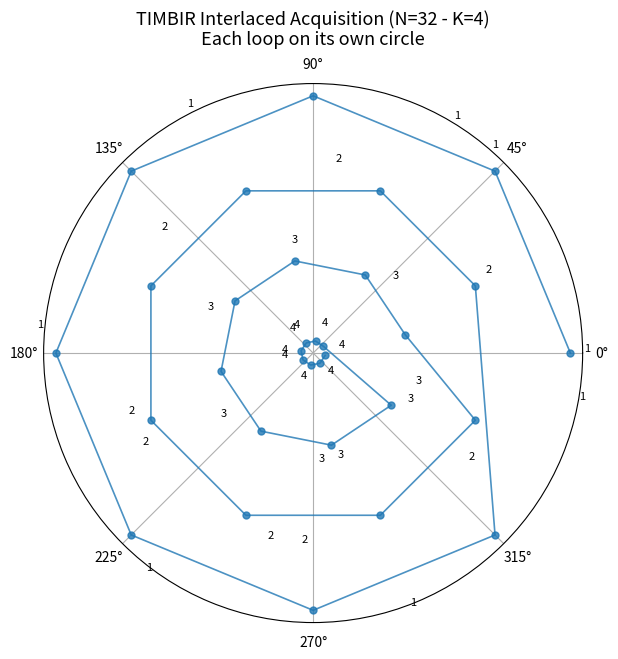
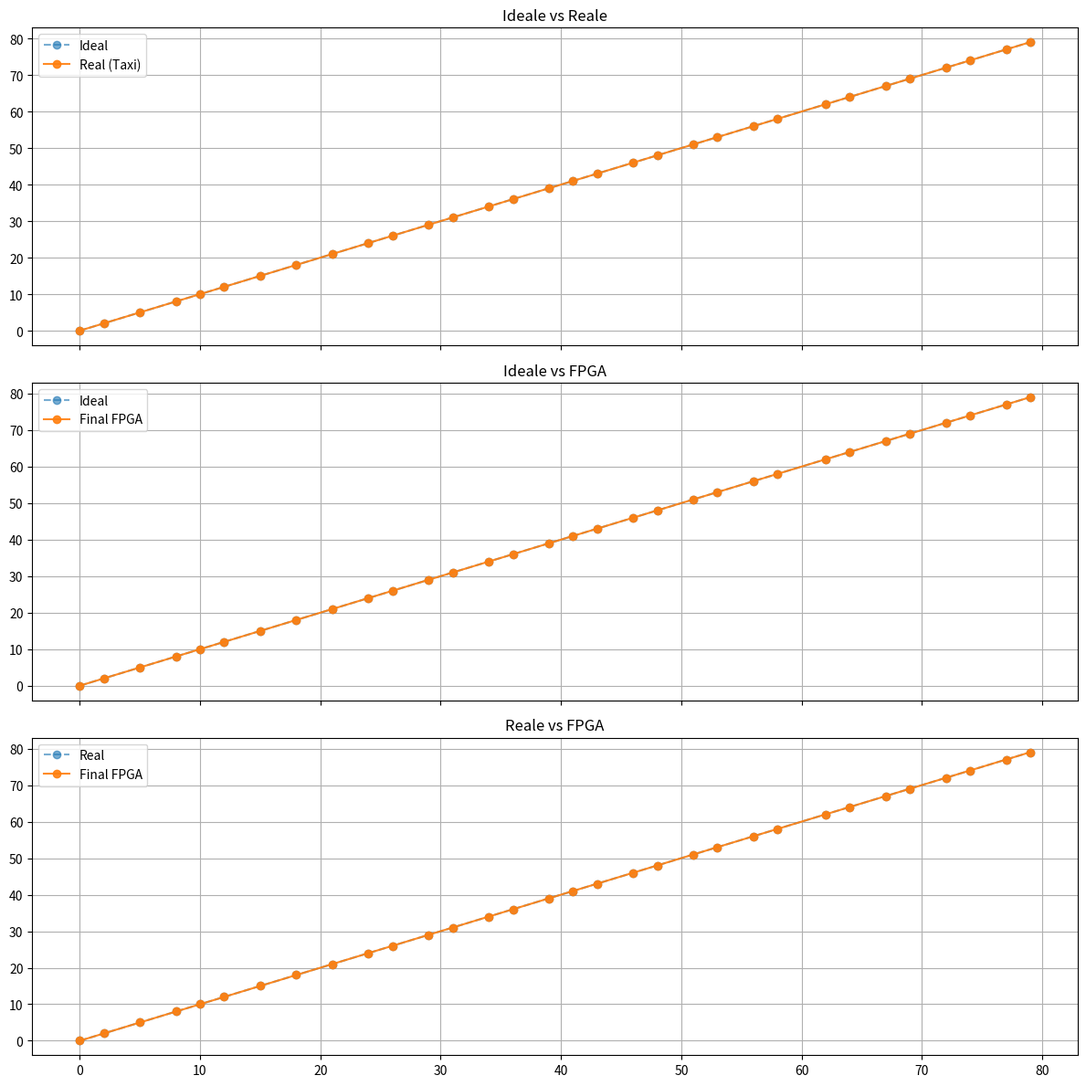
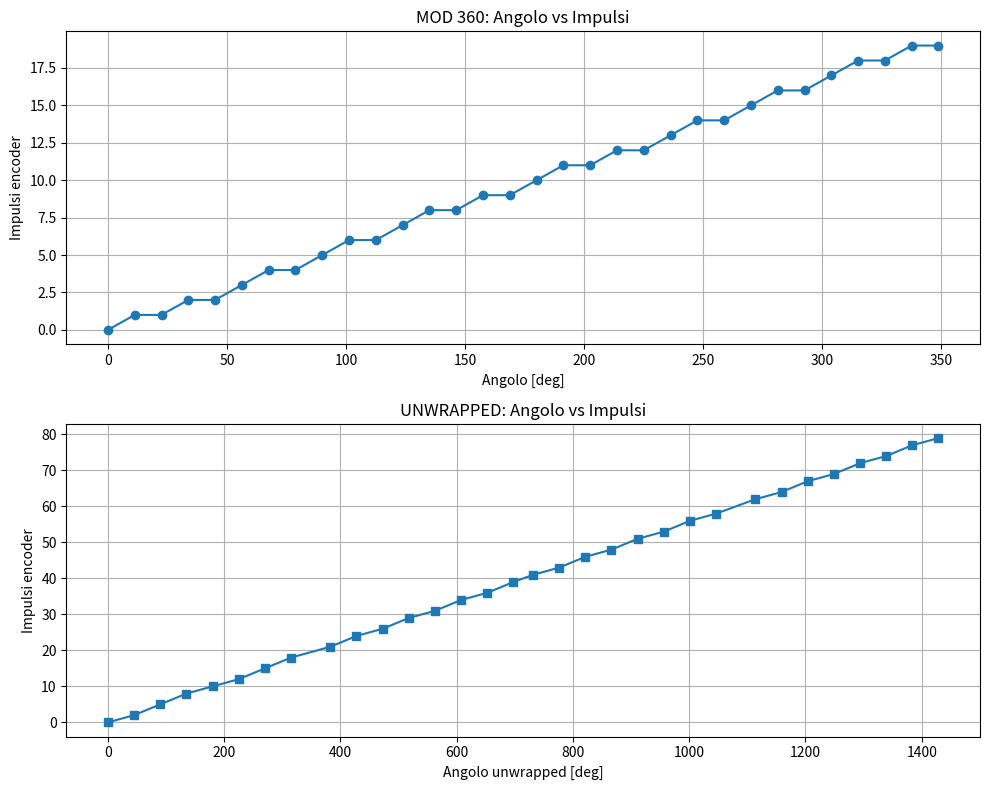

Source code (Python) for these figures, in order:
import numpy as np
import math
import struct
import matplotlib.pyplot as plt
import argparse

# ============================================================================
#                     CLASSE INTERLACED SCAN
# ============================================================================

class InterlacedScan:

    # ----------------------------------------------------------------------
    # init e parametri
    # ----------------------------------------------------------------------
    def __init__(self,
                 rotation_start=0.0,
                 rotation_stop=360.0,
                 num_angles=32,
                 PSOCountsPerRotation=20000,
                 RotationDirection=0,
                 RotationAccelTime=0.15,
                 exposure=0.01,
                 readout=0.01,
                 readout_margin=1,
                 K_interlace=5):

        # Parametri di scansione
        self.rotation_start = rotation_start  # angolo iniziale della scansione
        self.rotation_stop = rotation_stop    # angolo finale della scansione
        self.num_angles = num_angles          # num proiezioni
        self.K_interlace = K_interlace        # nuovo pv

        # Parametri hardware
        self.PSOCountsPerRotation = PSOCountsPerRotation
        self.RotationDirection = RotationDirection
        self.RotationAccelTime = RotationAccelTime

        # Parametri camera
        self.exposure = exposure
        self.readout = readout
        self.readout_margin = readout_margin

        # Distanza angolare nominale
        self.rotation_step = (rotation_stop - rotation_start) / (num_angles - 1)

    ############################################################ MODE ####################################################################

    # ----------------------------------------------------------------------
    #   TIMBIR
    # ----------------------------------------------------------------------
    def generate_interlaced_timbir(self):

        bits = int(np.log2(self.K_interlace))
        theta = []
        group_indices = []
        assert (self.K_interlace & (self.K_interlace - 1)) == 0   

        for n in range(self.num_angles):
            group = (n * self.K_interlace // self.num_angles) % self.K_interlace
            group_br = self.bit_reverse(group, bits)
            idx = n * self.K_interlace + group_br
            angle_deg = (idx % self.num_angles) * 360.0 / self.num_angles
            theta.append(angle_deg)
            group_indices.append(group)

        self.theta_interlaced = np.sort(theta)
        self.theta_interlaced_unwrapped = np.rad2deg(np.unwrap(np.deg2rad(theta)))

        group_indices = np.array(group_indices)
        radii = 1 - group_indices * 0.15

        fig = plt.figure(figsize=(7, 7))
        ax = fig.add_subplot(111, polar=True)
        ax.set_title(
            f"TIMBIR Interlaced Acquisition (N={self.num_angles} - K={self.K_interlace})\nEach loop on its own circle",
            va='bottom', fontsize=13
        )

        ax.plot(np.deg2rad(theta), radii, '-o', lw=1.2, ms=5, alpha=0.8, color='tab:blue')

        for i in range(self.num_angles):
            ax.text(theta[i], radii[i] + 0.03,
                    str(group_indices[i] + 1), ha='center', va='bottom', fontsize=8)

        ax.set_rticks([])
        plt.show()

    def bit_reverse(self, n, bits):
        return int(f"{n:0{bits}b}"[::-1], 2)

    # unwrap solo per analisi temporale, non rappresenta traiettoria fisica reale

    # ----------------------------------------------------------------------
    #   GOLDEN ANGLE
    # ----------------------------------------------------------------------
    def generate_interlaced_goldenangle(self):

        golden_angle = 360 * (3 - np.sqrt(5)) / 2
        phi_inv = (np.sqrt(5) - 1) / 2  # utile per offests

        angles_all = []

        base = np.array([
            (self.rotation_start + i * golden_angle) % 360
            for i in range(self.num_angles)
        ])
        base = np.sort(base)
        angles_all.append(base)

        for k in range(1, self.K_interlace):
            offset = (k / (self.num_angles + 1)) * 360 * phi_inv
            angles_all.append(np.sort((base + offset) % 360))

        theta = np.sort(np.concatenate(angles_all))

        self.theta_interlaced = theta
        self.theta_interlaced_unwrapped = np.rad2deg(
            np.unwrap(np.deg2rad(theta))
        )

        return angles_all

    # ----------------------------------------------------------------------
    # Tabelle e plot Golden
    # ----------------------------------------------------------------------
    def print_angles_table(self, angles_all):
        print(f"{'Idx':>5}", end='')
        for k in range(len(angles_all)):
            print(f"{f'Loop {k + 1}':>12}", end='')
        print()

        for i in range(len(angles_all[0])):
            print(f"{i:5}", end='')
            for loop in angles_all:
                print(f"{loop[i]:12.3f}", end='')
            print()

    def print_cumulative_angles_table(self, angles_all):
        cumulative = [angles_all[0].copy()]

        for k in range(1, len(angles_all)):
            prev_max = cumulative[-1].max()
            cumulative.append(angles_all[k] + np.ceil(prev_max / 360) * 360)

        print(f"{'Idx':>5}", end='')
        for k in range(len(cumulative)):
            print(f"{f'Loop {k + 1}':>15}", end='')
        print()

        for i in range(len(cumulative[0])):
            print(f"{i:5}", end='')
            for loop in cumulative:
                print(f"{loop[i]:15.3f}", end='')
            print()

    def plot_interlaced_circles(self, angles_all):
        fig = plt.figure(figsize=(8, 8))
        ax = fig.add_subplot(111, polar=True)

        for k, angles in enumerate(angles_all):
            r = np.full_like(angles, 1 - k * 0.15)
            ax.plot(np.deg2rad(angles), r, 'o-', label=f'Loop {k + 1}')

        ax.set_rticks([])
        ax.set_theta_zero_location('N')
        ax.set_theta_direction(-1)
        ax.legend()
        ax.set_title("Golden Angle – Interlaced (TIMBIR-style)")
        plt.show()

    # ----------------------------------------------------------------------
    #   EQUALLY SPACED – K-TURN
    # ----------------------------------------------------------------------
    def generate_interlaced_kturns(self, delta_theta=None):
        """
        θ_n = θ_start + n * dθ
        dθ = (θ_stop - θ_start) / (N - 1) o def da user
        """
        # Step
        if delta_theta is not None:
            delta_theta = float(delta_theta)
        else:
            delta_theta = (self.rotation_stop - self.rotation_start) / (self.num_angles - 1)

        self.rotation_step = delta_theta

        # single loop
        base = self.rotation_start + np.arange(self.num_angles) * delta_theta

        # multi-turn
        angles_all = []
        for k in range(self.K_interlace):
            angles_all.append(base + k * 360.0)

        # concateno tutti i loop
        theta_unwrapped = np.concatenate(angles_all)
        # versione modulo 360 (per PSO / FPGA)
        theta = np.mod(theta_unwrapped, 360.0)

        self.theta_interlaced = np.array(theta)
        self.theta_interlaced_unwrapped = np.array(theta_unwrapped)

        if self.K_interlace > 1:
            self.rotation_stop = theta_unwrapped[-1]   # motore ruota fino all'ultimo unwrapped

        return angles_all

    # round plot
    def plot_equally_loops_polar_kturns(self):

        theta_unwrapped = self.theta_interlaced_unwrapped
        theta_mod = np.mod(theta_unwrapped, 360.0)

        fig = plt.figure(figsize=(7, 7))
        ax = fig.add_subplot(111, polar=True)

        ax.set_title(
            f"Equally Spaced Acquisition (N={self.num_angles}, K={self.K_interlace})\n"
            "Each loop on its own circle",
            va='bottom', fontsize=13
        )

        for k in range(self.K_interlace):
            start = k * self.num_angles
            stop = (k + 1) * self.num_angles

            theta_k = theta_mod[start:stop]
            radii = np.full_like(theta_k, 1 - k * 0.15)

            ax.plot(
                np.deg2rad(theta_k),
                radii,
                '-o',
                lw=1.2,
                ms=5,
                alpha=0.85
            )

            for i, ang in enumerate(theta_k):
                ax.text(
                    np.deg2rad(ang),
                    radii[i] + 0.03,
                    str(k + 1),
                    ha='center',
                    va='bottom',
                    fontsize=8
                )

        ax.set_rticks([])
        ax.set_theta_zero_location('N')
        ax.set_theta_direction(-1)

        plt.show()

    def print_angles_table_kturns(self, angles_all):
        print(f"{'Idx':>5}", end='')
        for k in range(len(angles_all)):
            print(f"{f'Loop {k + 1} K-Turn':>15}", end='')
        print()

        for i in range(len(angles_all[0])):
            print(f"{i:5}", end='')
            for loop in angles_all:
                print(f"{loop[i]:15.3f}", end='')
            print()

    def print_cumulative_angles_table_kturns(self, angles_all):
        cumulative = [angles_all[0].copy()]
        for k in range(1, len(angles_all)):
            prev_max = cumulative[-1].max()
            cumulative.append(angles_all[k] + np.ceil(prev_max / 360) * 360)

        print(f"{'Idx':>5}", end='')
        for k in range(len(cumulative)):
            print(f"{f'Loop {k + 1} K-Turn':>18}", end='')
        print()

        for i in range(len(cumulative[0])):
            print(f"{i:5}", end='')
            for loop in cumulative:
                print(f"{loop[i]:18.3f}", end='')
            print()

    # ----------------------------------------------------------------------
    #   EQUALLY SPACED multi-turn acquisition (TIMBIR-like)
    # ----------------------------------------------------------------------
    def generate_interlaced_multiturns(self, delta_theta=None):

        N = self.num_angles
        K = self.K_interlace

        if delta_theta is not None:
            delta_theta = float(delta_theta)
        else:
            delta_theta = (self.rotation_stop - self.rotation_start) / (N - 1)

        self.rotation_step = delta_theta

        n = np.arange(N)
        angles_all = []

        for k in range(K):
            theta_n = self.rotation_start + (n + k / K) * delta_theta
            angles_all.append(theta_n)

        theta_unwrapped = np.concatenate(angles_all)
        theta = np.mod(theta_unwrapped, 360.0)

        self.theta_interlaced = np.array(theta)
        self.theta_interlaced_unwrapped = np.array(theta_unwrapped)

        if self.K_interlace > 1:
            self.rotation_stop = theta_unwrapped[-1]

        return angles_all

    def plot_equally_loops_polar_multiturns(self):

        theta_unwrapped = self.theta_interlaced_unwrapped
        theta_mod = np.mod(theta_unwrapped, 360.0)

        fig = plt.figure(figsize=(7, 7))
        ax = fig.add_subplot(111, polar=True)

        ax.set_title(
            f"Equally Spaced Acquisition (N={self.num_angles}, K={self.K_interlace})\n"
            "Each loop on its own circle",
            va='bottom', fontsize=13
        )

        for k in range(self.K_interlace):
            start = k * self.num_angles
            stop = (k + 1) * self.num_angles

            theta_k = theta_mod[start:stop]
            radii = np.full_like(theta_k, 1 - k * 0.15)

            ax.plot(
                np.deg2rad(theta_k),
                radii,
                '-o',
                lw=1.2,
                ms=5,
                alpha=0.85
            )

            for i, ang in enumerate(theta_k):
                ax.text(
                    np.deg2rad(ang),
                    radii[i] + 0.03,
                    str(k + 1),
                    ha='center',
                    va='bottom',
                    fontsize=8
                )

        ax.set_rticks([])
        ax.set_theta_zero_location('N')
        ax.set_theta_direction(-1)

        plt.show()

    def print_angles_table_multiturns(self, angles_all):
        print(f"{'Idx':>5}", end='')
        for k in range(len(angles_all)):
            print(f"{f'Loop {k + 1} Multi-Turn':>18}", end='')
        print()
        for i in range(len(angles_all[0])):
            print(f"{i:5}", end='')
            for loop in angles_all:
                print(f"{loop[i]:18.3f}", end='')
            print()

    def print_cumulative_angles_table_multiturns(self, angles_all):
        cumulative = [angles_all[0].copy()]
        for k in range(1, len(angles_all)):
            prev_max = cumulative[-1].max()
            cumulative.append(angles_all[k] + np.ceil(prev_max / 360) * 360)

        print(f"{'Idx':>5}", end='')
        for k in range(len(cumulative)):
            print(f"{f'Loop {k + 1} Multi-Turn':>20}", end='')
        print()

        for i in range(len(cumulative[0])):
            print(f"{i:5}", end='')
            for loop in cumulative:
                print(f"{loop[i]:20.3f}", end='')
            print()

    # =========================================================
    # VAN DER CORPUT INTERLACED – K-TURN
    # =========================================================
    # =========================================================
    def generate_interlaced_corput(self, delta_theta=None):

        if delta_theta is not None:
            delta_theta = float(delta_theta)
        else:
            delta_theta = (self.rotation_stop - self.rotation_start) / (self.num_angles - 1)

        self.rotation_step = delta_theta

        # base angles  
        base = self.rotation_start + np.arange(self.num_angles) * delta_theta

        #  permutazione Corput per i LOOP (K) -> offsets non sequenziali
        K = self.K_interlace
        bitsK = int(np.ceil(np.log2(K)))
        MK = 1 << bitsK

        p_corput = np.array([self.bit_reverse(i, bitsK) for i in range(MK)])
        p_corput = p_corput[p_corput < K]  # lunghezza K
        assert len(p_corput) == K

        # offset_k in [0, delta_theta) con passi delta_theta/K (tutti diversi)
        offsets = (p_corput / K) * delta_theta

        #  permutazione Corput (bit-reversal) per gli INDICI dentro ogni loop (N)
        angles_all = []

        bits = int(np.ceil(np.log2(self.num_angles)))
        M = 1 << bits  # 2^bits

        indices = np.array([self.bit_reverse(i, bits) for i in range(M)])
        indices = indices[indices < self.num_angles]  # lunghezza = num_angles

        # genero i loop: stessi indici "Corput", ma offset diverso per loop
        #    + unwrapped continua oltre 360 per moto reale
        for k in range(K):
            offset = offsets[k]

            # angoli "casuali" (ordine corput) + offset frazionario
            loop_angles = base[indices] + offset

            # riporto in [rotation_start, rotation_start+360) (solo per il MOD)
            loop_angles_mod = np.mod(loop_angles - self.rotation_start, 360.0) + self.rotation_start

            # continuo oltre 360 per ogni loop (moto continuo)
            loop_angles_unwrapped = loop_angles_mod + 360.0 * k

            angles_all.append(loop_angles_unwrapped)

        # -----------------------------------------------------
        # 5) concateno + ordino 
        # -----------------------------------------------------
        theta_unwrapped__unsorted = np.concatenate(angles_all)

        theta_unsorted = np.mod(theta_unwrapped__unsorted - self.rotation_start, 360.0) + self.rotation_start

        theta_unwrapped = np.sort(theta_unwrapped__unsorted)  # crescente continuo
        theta = np.sort(theta_unsorted)                       # crescente mod 360

        self.theta_interlaced = np.array(theta)                      # ordinato crescente (mod 360)
        self.theta_interlaced_unwrapped = np.array(theta_unwrapped)  # ordinato crescente (continuo)

        if self.K_interlace > 1:
            self.rotation_stop = float(theta_unwrapped[-1])

        return angles_all

    def plot_equally_loops_polar_corput(self):
        """
        Plot polar dei loop interlacciati Van der Corput
        """
        theta_unwrapped = self.theta_interlaced_unwrapped
        theta_mod = np.mod(theta_unwrapped, 360.0)

        fig = plt.figure(figsize=(7, 7))
        ax = fig.add_subplot(111, polar=True)
        ax.set_title(
            f"Interlaced Van der Corput K-Turn (N={self.num_angles}, K={self.K_interlace})",
            va='bottom', fontsize=13
        )

        for k in range(self.K_interlace):
            start = k * self.num_angles
            stop = (k + 1) * self.num_angles
            theta_k = theta_mod[start:stop]
            radii = np.full_like(theta_k, 1 - k * 0.15)

            ax.plot(
                np.deg2rad(theta_k),
                radii,
                '-o',
                lw=1.2,
                ms=5,
                alpha=0.85
            )

            for i, ang in enumerate(theta_k):
                ax.text(
                    np.deg2rad(ang),
                    radii[i] + 0.03,
                    str(k + 1),
                    ha='center',
                    va='bottom',
                    fontsize=8
                )

        ax.set_rticks([])
        ax.set_theta_zero_location('N')
        ax.set_theta_direction(-1)
        plt.show()

    def print_angles_table_corput(self, angles_all):
        """
        Stampa tabella degli angoli Van der Corput per loop
        """
        print(f"{'Idx':>5}", end='')
        for k in range(len(angles_all)):
            print(f"{f'Loop {k + 1} K-Turn':>15}", end='')
        print()

        for i in range(len(angles_all[0])):
            print(f"{i:5}", end='')
            for loop in angles_all:
                print(f"{loop[i]:15.3f}", end='')
            print()

    def print_cumulative_angles_table_corput(self, angles_all):
        """
        Stampa tabella cumulativa degli angoli Van der Corput per loop
        """
        cumulative = [angles_all[0].copy()]
        for k in range(1, len(angles_all)):
            prev_max = cumulative[-1].max()
            cumulative.append(angles_all[k] + np.ceil(prev_max / 360) * 360)

        print(f"{'Idx':>5}", end='')
        for k in range(len(cumulative)):
            print(f"{f'Loop {k + 1} K-Turn':>18}", end='')
        print()

        for i in range(len(cumulative[0])):
            print(f"{i:5}", end='')
            for loop in cumulative:
                print(f"{loop[i]:18.3f}", end='')
            print()

    def plot_live_corput(self):
        """
        Plot temporale (live-style) degli angoli Van der Corput.
        Mostra l'ordine di acquisizione reale nel tempo.
        """
        theta_unwrapped = self.theta_interlaced_unwrapped
        theta_mod = np.mod(theta_unwrapped, 360.0)

        fig, ax = plt.subplots(figsize=(9, 5))

        n_total = len(theta_mod)
        indices = np.arange(n_total)

        for k in range(self.K_interlace):
            start = k * self.num_angles
            stop = (k + 1) * self.num_angles

            ax.scatter(
                indices[start:stop],
                theta_mod[start:stop],
                s=18,
                alpha=0.85,
                label=f"Loop {k+1}"
            )

            ax.plot(
                indices[start:stop],
                theta_mod[start:stop],
                lw=0.6,
                alpha=0.4
            )

        ax.set_title(
            f"Live Acquisition Order – Van der Corput (N={self.num_angles}, K={self.K_interlace})",
            fontsize=13
        )

        ax.set_xlabel("Acquisition index")
        ax.set_ylabel("Angle [deg]")
        ax.set_ylim(0, 360)
        ax.grid(True, alpha=0.3)
        ax.legend()

        plt.tight_layout()
        plt.show()

    # ----------------------------------------------------------------------
    #           FUNZIONI
    # ----------------------------------------------------------------------
    def compute_senses(self):

        encoder_dir = 1 if self.PSOCountsPerRotation > 0 else -1
        motor_dir = 1 if self.RotationDirection == 0 else -1
        user_dir = 1 if self.rotation_stop > self.rotation_start else -1
        return encoder_dir * motor_dir * user_dir, user_dir

    def compute_frame_time(self):
        return self.exposure + self.readout

    def compute_positions_PSO(self):

        overall_sense, user_direction = self.compute_senses()
        encoder_multiply = self.PSOCountsPerRotation / 360.0

        raw_counts = self.rotation_step * encoder_multiply
        delta_counts = round(raw_counts)
        self.rotation_step = delta_counts / encoder_multiply

        dt = self.compute_frame_time()
        self.motor_speed = abs(self.rotation_step) / dt

        accel_dist = 0.5 * self.motor_speed * self.RotationAccelTime

        if overall_sense > 0:
            self.rotation_start_new = self.rotation_start
        else:
            self.rotation_start_new = self.rotation_start - (2 - self.readout_margin) * self.rotation_step

        taxi_steps = math.ceil((accel_dist / abs(self.rotation_step)) + 0.5)
        taxi_dist = taxi_steps * abs(self.rotation_step)

        self.PSOStartTaxi = self.rotation_start_new - taxi_dist * user_direction
        self.rotation_stop_new = self.rotation_start_new + (self.num_angles - 1) * self.rotation_step
        self.PSOEndTaxi = self.rotation_stop_new + taxi_dist * user_direction

        self.theta_classic = self.rotation_start_new + np.arange(self.num_angles) * self.rotation_step

    # ----------------------------------------------------------------------
    # Modello taxi
    # ----------------------------------------------------------------------
    def simulate_taxi_motion(self, omega_target=10, dt=1e-4):

        theta_required = self.theta_interlaced_unwrapped.max()
        theta_max = float(np.max(self.theta_interlaced_unwrapped))   # indipendenza dal metodo

        accel = decel = omega_target / self.RotationAccelTime

        # accelerazione
        t_acc = np.arange(0, self.RotationAccelTime, dt)
        theta_acc = 0.5 * accel * t_acc**2
        theta_acc_end = theta_acc[-1]

        # plateau
        theta_flat_len = theta_max - 2 * theta_acc_end
        if theta_flat_len < 0:
            raise ValueError("Profilo di moto non realizzabile")

        t_flat = np.arange(0, theta_flat_len / omega_target, dt)
        theta_flat = theta_acc_end + omega_target * t_flat

        # decelerazione
        t_dec = np.arange(0, self.RotationAccelTime, dt)
        theta_dec = (theta_flat[-1] + omega_target * t_dec - 0.5 * decel * t_dec**2)

        self.theta_vec = np.concatenate([theta_acc, theta_flat, theta_dec])
        self.t_vec = np.concatenate([
            t_acc,
            t_acc[-1] + t_flat,
            t_acc[-1] + t_flat[-1] + t_dec
        ])

        """
        theta_flat_len = theta_max - 2 * theta_acc[-1]
        T_flat = theta_flat_len / omega_target
        t_flat = np.arange(0, T_flat, dt)
        theta_flat = theta_acc[-1] + omega_target * t_flat

        T_dec = omega_target / decel
        t_dec = np.arange(0, T_dec, dt)
        theta_dec = theta_flat[-1] + omega_target * t_dec - 0.5 * decel * t_dec ** 2

        self.theta_vec = np.concatenate([theta_acc, theta_flat, theta_dec])

        self.t_vec = np.concatenate([t_acc,
                                     t_acc[-1] + t_flat,
                                     t_acc[-1] + t_flat[-1] + t_dec])
        """

    def compute_real_motion(self):

        self.t_real = np.interp(self.theta_interlaced_unwrapped, self.theta_vec, self.t_vec)
        #self.t_real = np.interp(self.theta_interlaced, self.theta_vec, self.t_vec)
        self.theta_real = np.interp(self.t_real, self.t_vec, self.theta_vec)
        
        ''' utilizzando unwrapped prendo gli angoli in multi tourn ma ordinati in senso crescente non in mod 360

        '''
   
    def convert_angles_to_counts(self):
        ''' valuta np.int64 per evitare overflow'''

        pulses_per_degree = self.PSOCountsPerRotation / 360.0
        # resta in mod 360
        #self.PSOCountsIdeal = np.round(self.theta_interlaced * pulses_per_degree).astype(int)

        self.PSOCountsIdeal = np.round(self.theta_interlaced_unwrapped * pulses_per_degree).astype(int)
        # warning per avere certezza che gli angoli siano crescenti 
        if np.any(np.diff(self.PSOCountsIdeal) <= 0):
           print("WARNING: counts non strettamente crescenti (duplicati/inversioni).")
            
        #theta_real = posizione angolare del motore lungo la traiettoria taxi
        self.PSOCountsTaxiCorrected = np.round(self.theta_real * pulses_per_degree).astype(int)  # impulsi reali corretti

        self.PSOCountsFinal = self.PSOCountsTaxiCorrected.copy()                # impulsi reali corretti

        pulse_counts = np.round(self.theta_interlaced / 360.0 * self.PSOCountsPerRotation).astype(int)
        actual_angles = pulse_counts / pulses_per_degree
        angular_error = actual_angles - self.theta_interlaced

        for a, p, act, err in zip(self.theta_interlaced, pulse_counts, actual_angles, angular_error):
            print(f"Target: {a:8.2f} deg | Pulse: {p:6d} | Actual: {act:9.6f} deg | Error: {err:+.6f} deg")

        print('********************* unwrapped angles *********************')
        pulse_counts = np.round(self.theta_interlaced_unwrapped / 360.0 * self.PSOCountsPerRotation).astype(int)
        actual_angles = pulse_counts / pulses_per_degree
        angular_error = actual_angles - self.theta_interlaced_unwrapped

        for a, p, act, err in zip(self.theta_interlaced_unwrapped, pulse_counts, actual_angles, angular_error):
            print(f"Target: {a:8.2f} deg | Pulse: {p:6d} | Actual: {act:9.6f} deg | Error: {err:+.6f} deg")

    def plot_all_comparisons(self):

        ideal = self.PSOCountsIdeal
        real = self.PSOCountsTaxiCorrected
        final = self.PSOCountsFinal

        fig, axs = plt.subplots(3, 1, figsize=(12, 12), sharex=True)

        axs[0].plot(ideal, ideal, 'o--', alpha=0.6, label="Ideal")
        axs[0].plot(ideal, real, 'o-', alpha=0.9, label="Real (Taxi)")
        axs[0].set_title("Ideale vs Reale")
        axs[0].grid()
        axs[0].legend()

        axs[1].plot(ideal, ideal, 'o--', alpha=0.6, label="Ideal")
        axs[1].plot(ideal, final, 'o-', alpha=0.9, label="Final FPGA")
        axs[1].set_title("Ideale vs FPGA")
        axs[1].grid()
        axs[1].legend()

        axs[2].plot(real, real, 'o--', alpha=0.6, label="Real")
        axs[2].plot(real, final, 'o-', alpha=0.9, label="Final FPGA")
        axs[2].set_title("Reale vs FPGA")
        axs[2].grid()
        axs[2].legend()

        plt.tight_layout()
        plt.show()

    def plot(self):
        pulses_per_degree = self.PSOCountsPerRotation / 360.0
         # plot MOD 360 (angoli ordinati mod 360) 
        x1 = self.theta_interlaced
        y1 = np.round(x1 * pulses_per_degree).astype(int)

        # plot UNWRAPPED (angoli continui) 
        x2 = self.theta_interlaced_unwrapped
        y2 = np.round(x2 * pulses_per_degree).astype(int)

        fig, axs = plt.subplots(2, 1, figsize=(10, 8))
        axs[0].plot(x1, y1, 'o-')
        axs[0].set_title('MOD 360: Angolo vs Impulsi')
        axs[0].set_xlabel('Angolo [deg]')
        axs[0].set_ylabel('Impulsi encoder')
        axs[0].grid(True)

        axs[1].plot(x2, y2, 's-')
        axs[1].set_title('UNWRAPPED: Angolo vs Impulsi')
        axs[1].set_xlabel('Angolo unwrapped [deg]')
        axs[1].set_ylabel('Impulsi encoder')
        axs[1].grid(True)

        plt.tight_layout()
        plt.show()

       

    
# ============================================================================
def main():
    parser = argparse.ArgumentParser(description="Run interlaced scan simulation.")
    parser.add_argument("--num_angles", type=int, default=32, help="Number of angles (default: 32)")
    parser.add_argument("--K_interlace", type=int, default=4, help="Interlace factor K (default: 4)")
    parser.add_argument("--mode", choices=["timbir", "golden", "kturns", "multiturns", "corput"], default="timbir")
    parser.add_argument("--PSOCountsPerRotation", type=int, default=20, help="PSO counts per rotation (default: 20)")

    args = parser.parse_args()

    scan = InterlacedScan(
        num_angles=args.num_angles,
        K_interlace=args.K_interlace,
        PSOCountsPerRotation=args.PSOCountsPerRotation,
    )

    # select method
    if args.mode == "timbir":
        scan.generate_interlaced_timbir()

    elif args.mode == "golden":
        angles_all = scan.generate_interlaced_goldenangle()
        scan.print_angles_table(angles_all)
        scan.print_cumulative_angles_table(angles_all)
        scan.plot_interlaced_circles(angles_all)

    elif args.mode == "kturns":
        angles_all = scan.generate_interlaced_kturns()
        scan.plot_equally_loops_polar_kturns()
        scan.print_cumulative_angles_table_kturns(angles_all)
        scan.print_angles_table_kturns(angles_all)

    elif args.mode == "multiturns":
        angles_all = scan.generate_interlaced_multiturns()
        scan.plot_equally_loops_polar_multiturns()
        scan.print_cumulative_angles_table_multiturns(angles_all)
        scan.print_angles_table_multiturns(angles_all)

    elif args.mode == "corput":
        angles_all = scan.generate_interlaced_corput()
        scan.plot_equally_loops_polar_corput()
        scan.print_cumulative_angles_table_corput(angles_all)
        scan.print_angles_table_corput(angles_all)
        scan.plot_live_corput()

    # sorted
    scan.compute_positions_PSO()
    scan.simulate_taxi_motion()
    scan.compute_real_motion()
    scan.convert_angles_to_counts()

    scan.plot_all_comparisons()
    scan.plot()


if __name__ == "__main__":
    main()
